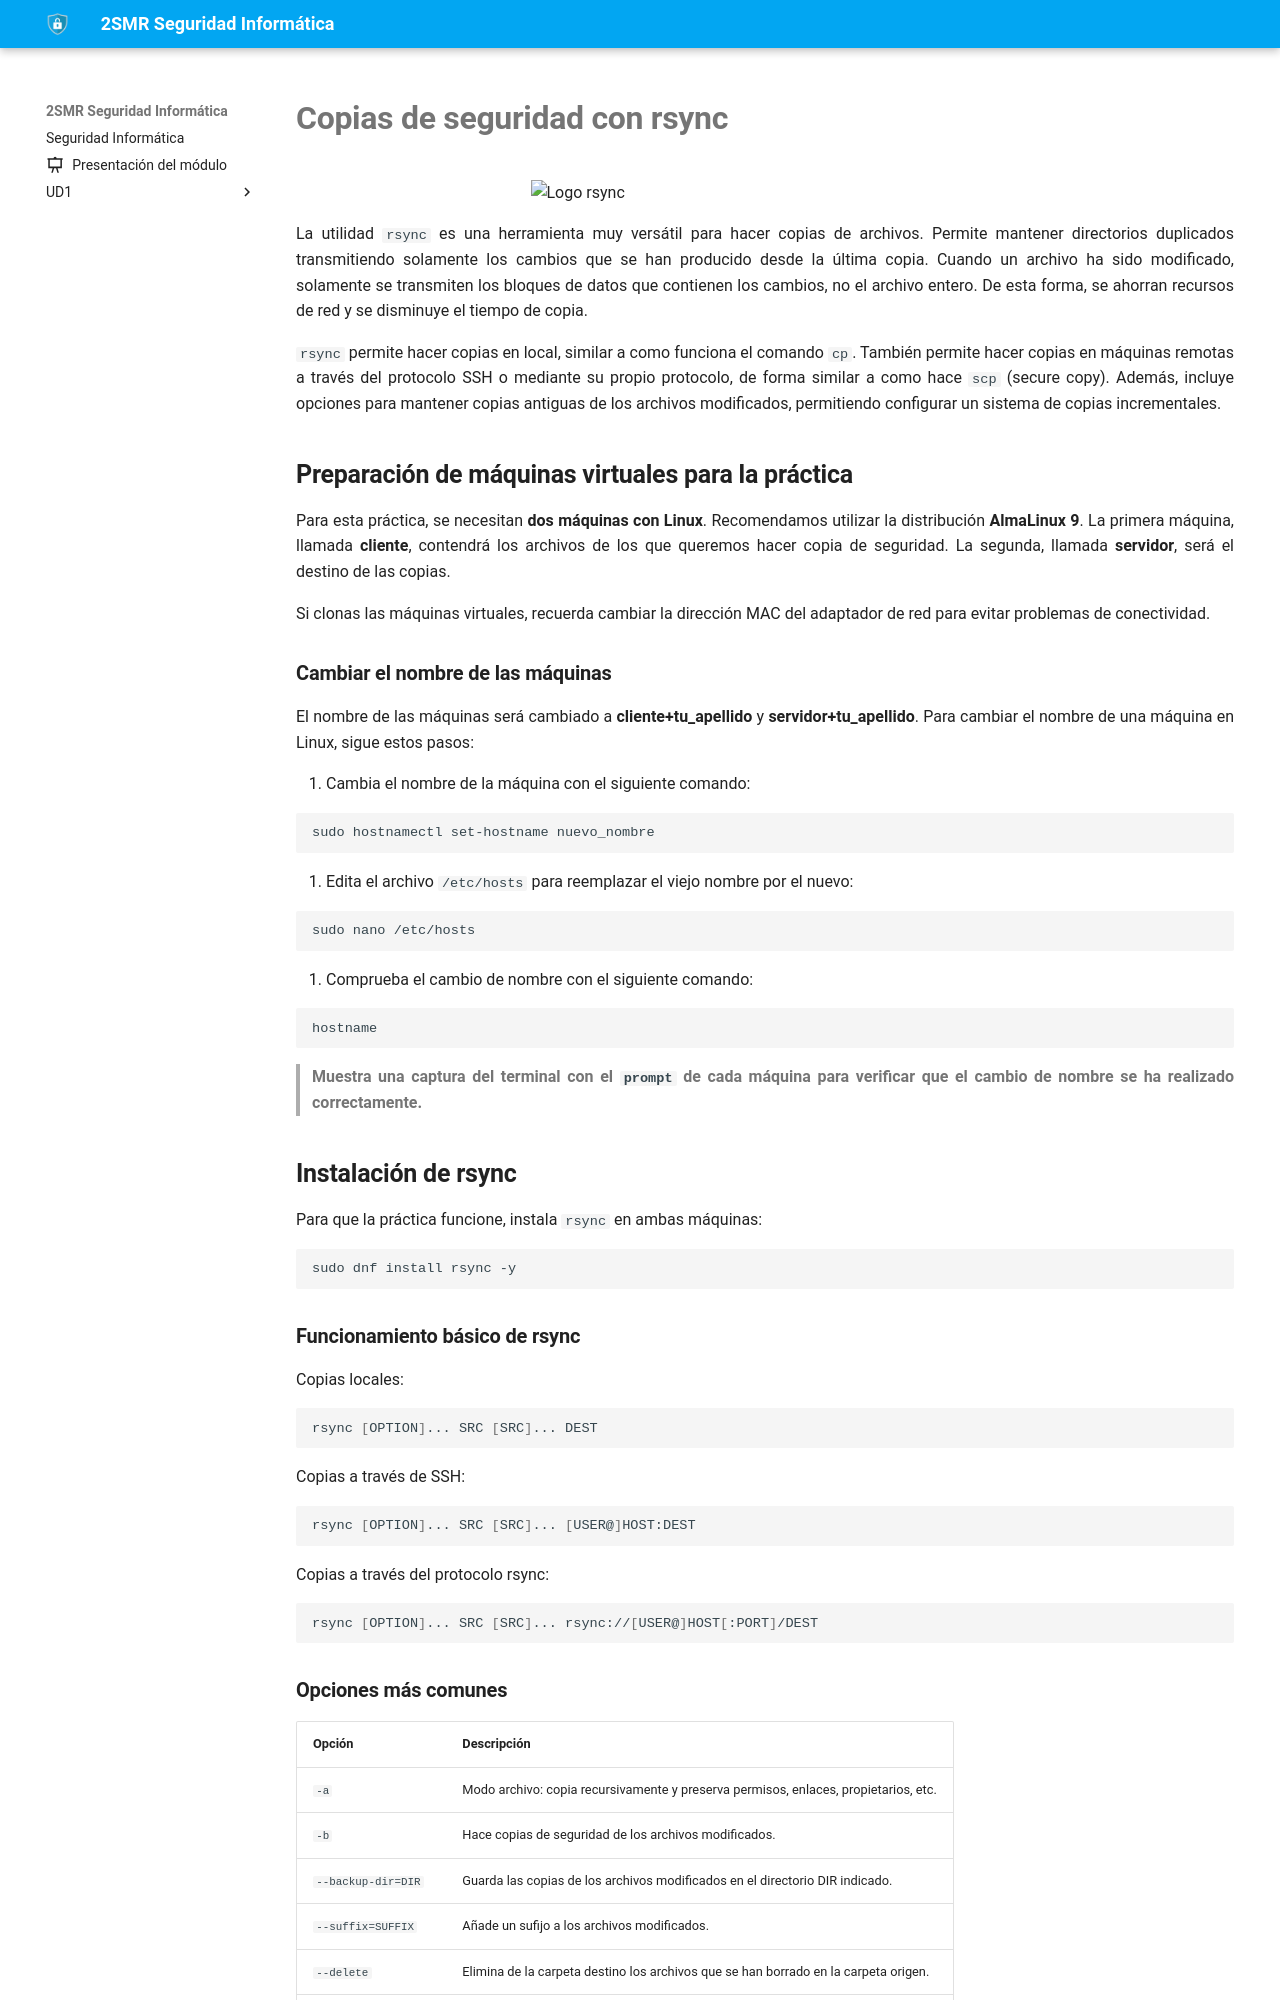

repository: fperezIES/SMR-SIN · page: UD2/Tareas/backup_rsync.html · generator: mkdocs

---
icon: material/file-edit
---


# Copias de seguridad con rsync

![Logo rsync](synclogo.jpg){:style="width: 50%;" class="center"}

La utilidad `rsync` es una herramienta muy versátil para hacer copias de archivos. Permite mantener directorios duplicados transmitiendo solamente los cambios que se han producido desde la última copia. Cuando un archivo ha sido modificado, solamente se transmiten los bloques de datos que contienen los cambios, no el archivo entero. De esta forma, se ahorran recursos de red y se disminuye el tiempo de copia.

`rsync` permite hacer copias en local, similar a como funciona el comando `cp`. También permite hacer copias en máquinas remotas a través del protocolo SSH o mediante su propio protocolo, de forma similar a como hace `scp` (secure copy). Además, incluye opciones para mantener copias antiguas de los archivos modificados, permitiendo configurar un sistema de copias incrementales.

## Preparación de máquinas virtuales para la práctica

Para esta práctica, se necesitan **dos máquinas con Linux**. Recomendamos utilizar la distribución **AlmaLinux 9**. La primera máquina, llamada **cliente**, contendrá los archivos de los que queremos hacer copia de seguridad. La segunda, llamada **servidor**, será el destino de las copias.

Si clonas las máquinas virtuales, recuerda cambiar la dirección MAC del adaptador de red para evitar problemas de conectividad.

### Cambiar el nombre de las máquinas

El nombre de las máquinas será cambiado a **cliente+tu_apellido** y **servidor+tu_apellido**. Para cambiar el nombre de una máquina en Linux, sigue estos pasos:

1. Cambia el nombre de la máquina con el siguiente comando:

   ```sh
   sudo hostnamectl set-hostname nuevo_nombre
   ```

2. Edita el archivo `/etc/hosts` para reemplazar el viejo nombre por el nuevo:

   ```sh
   sudo nano /etc/hosts
   ```

3. Comprueba el cambio de nombre con el siguiente comando:

   ```sh
   hostname
   ```

> **Muestra una captura del terminal con el `prompt` de cada máquina para verificar que el cambio de nombre se ha realizado correctamente.**

## Instalación de rsync

Para que la práctica funcione, instala `rsync` en ambas máquinas:

```sh
sudo dnf install rsync -y
```

### Funcionamiento básico de rsync

Copias locales:

```sh
rsync [OPTION]... SRC [SRC]... DEST
```

Copias a través de SSH:

```sh
rsync [OPTION]... SRC [SRC]... [USER@]HOST:DEST
```

Copias a través del protocolo rsync:

```sh
rsync [OPTION]... SRC [SRC]... rsync://[USER@]HOST[:PORT]/DEST
```
